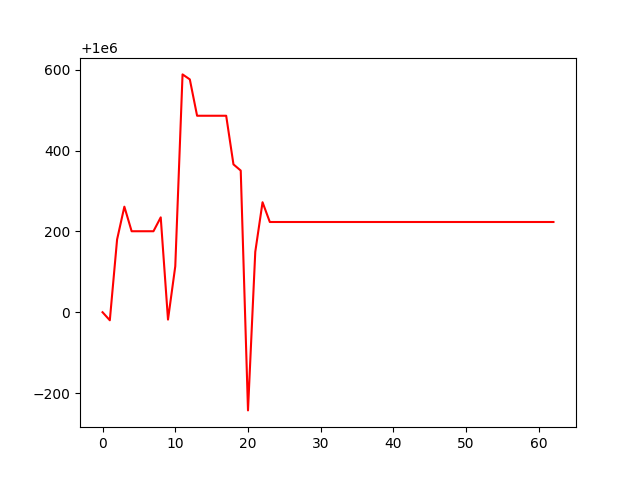

Source data for this figure (header and first rows):
, 0
0, 1000000
1, 999980
2, 1000180
3, 1000261
4, 1000200
5, 1000200
6, 1000200
7, 1000200
8, 1000235
9, 999982
10, 1000114
11, 1000588
12, 1000576
13, 1000486
14, 1000486
15, 1000486
16, 1000486
17, 1000486
18, 1000366
19, 1000350
20, 999757
21, 1000149
22, 1000272
23, 1000223
24, 1000223
25, 1000223
26, 1000223
27, 1000223
28, 1000223
29, 1000223
30, 1000223
31, 1000223
32, 1000223
33, 1000223
34, 1000223
35, 1000223
36, 1000223
37, 1000223
38, 1000223
39, 1000223
40, 1000223
41, 1000223
42, 1000223
43, 1000223
44, 1000223
45, 1000223
46, 1000223
47, 1000223
48, 1000223
49, 1000223
50, 1000223
51, 1000223
52, 1000223
53, 1000223
54, 1000223
55, 1000223
56, 1000223
57, 1000223
58, 1000223
59, 1000223
... 3 more rows
